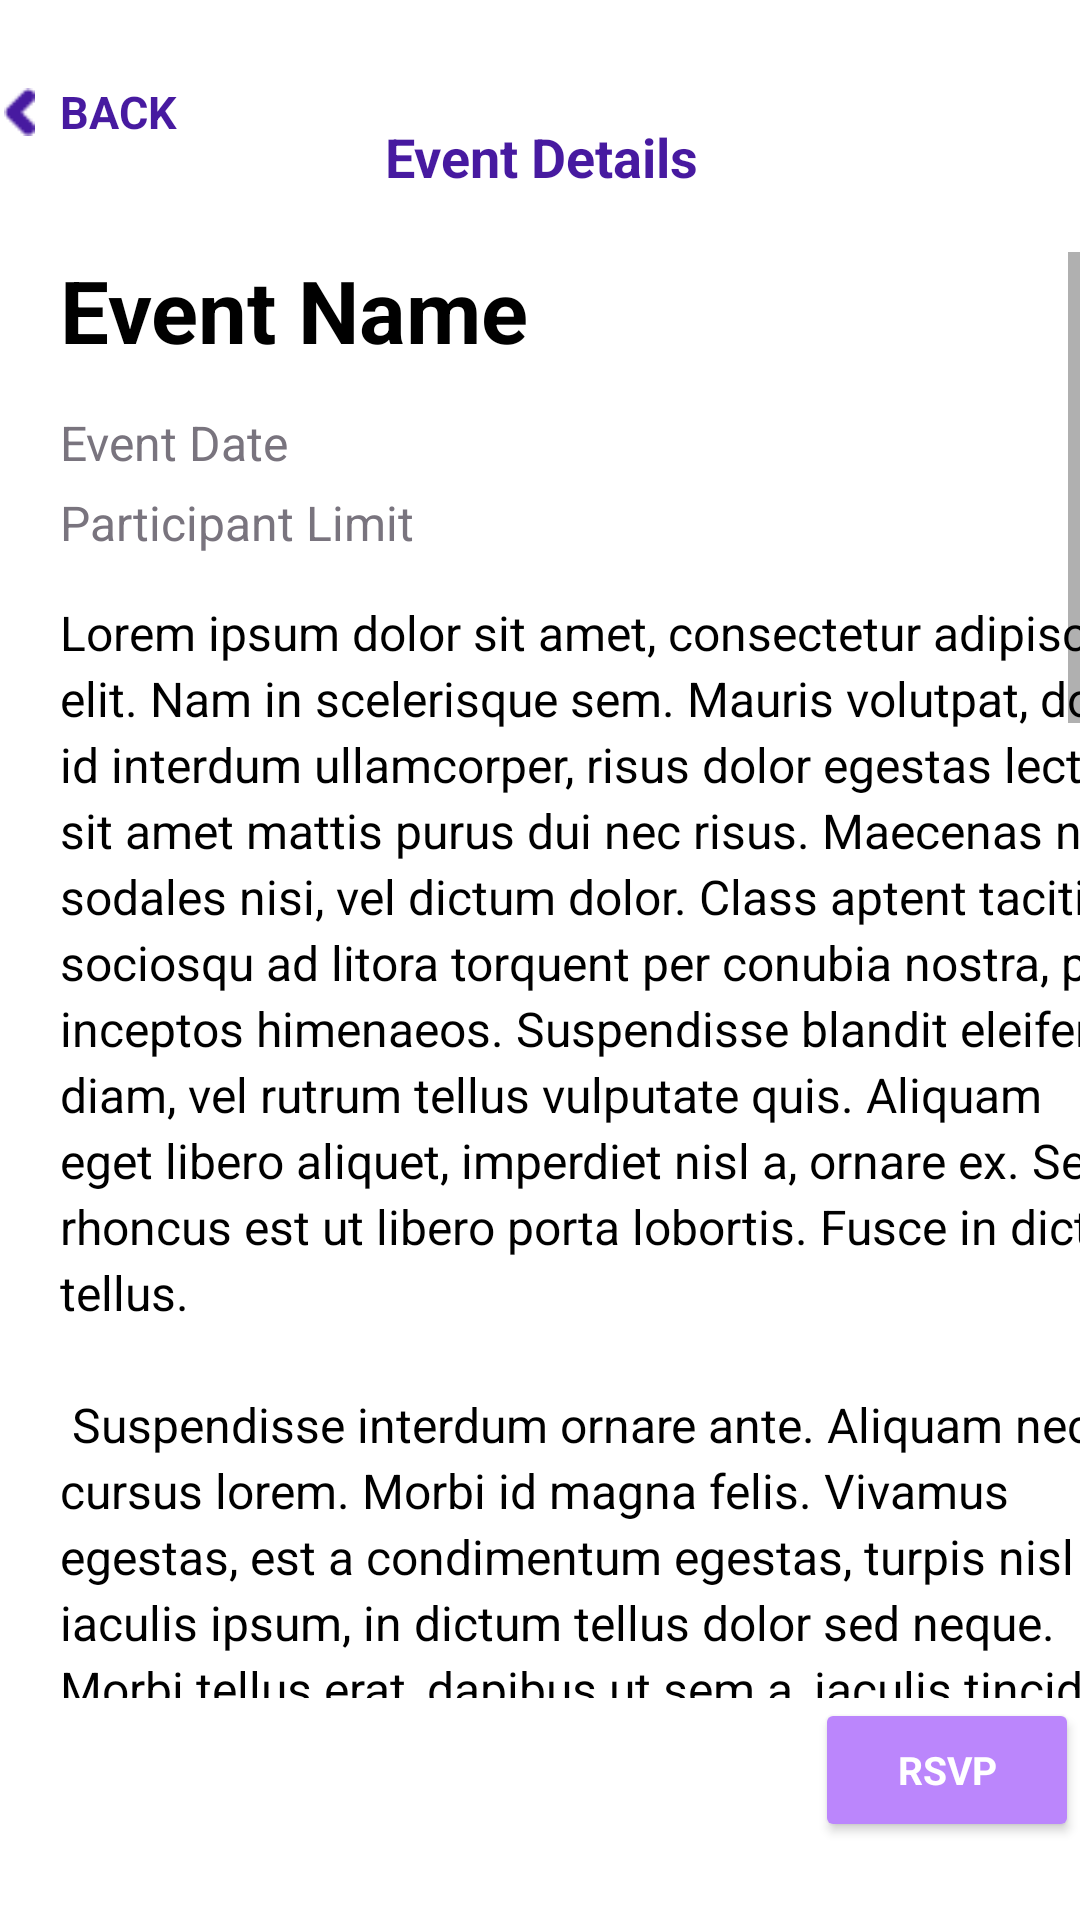

Reconstruct the res/layout file that produces this screen, plus the resources it refers to.
<!-- AndroidManifest.xml: application theme Theme.CSCB07Project -->
<!-- res/layout/activity_event_details.xml -->
<?xml version="1.0" encoding="utf-8"?>
<androidx.constraintlayout.widget.ConstraintLayout
    xmlns:android="http://schemas.android.com/apk/res/android"
    xmlns:app="http://schemas.android.com/apk/res-auto"
    xmlns:tools="http://schemas.android.com/tools"
    android:layout_width="match_parent"
    android:layout_height="match_parent"
    android:background="@color/white"
    tools:context=".events.EventDetails">


    
    <RelativeLayout
        android:id="@+id/navigationBar"
        android:layout_width="413dp"
        android:layout_height="73dp"
        android:layout_marginBottom="11dp"
        android:background="@color/white"
        app:layout_constraintBottom_toTopOf="@+id/scroll_view"
        app:layout_constraintEnd_toEndOf="parent"
        app:layout_constraintStart_toStartOf="parent"
        app:layout_constraintTop_toTopOf="parent">

        <RelativeLayout
            android:id="@+id/backButton"
            android:layout_width="wrap_content"
            android:layout_height="wrap_content"
            android:layout_marginStart="20dp"
            android:layout_marginTop="18dp">

            <TextView
                android:id="@+id/label"
                android:layout_width="43dp"
                android:layout_height="24.5dp"
                android:layout_gravity="center_horizontal|center"
                android:layout_marginStart="24dp"
                android:layout_marginTop="7dp"
                android:gravity="center"
                android:text="@string/back_button"
                android:textAppearance="@style/back_button" />

            <ImageView
                android:id="@+id/vector"
                android:layout_width="10.31dp"
                android:layout_height="15.94dp"
                android:layout_marginStart="7.31dp"
                android:layout_marginTop="11.31dp"
                android:src="@drawable/vector"
                android:contentDescription="Back Arrow"/>

        </RelativeLayout>
        

        
        <TextView
            android:id="@+id/title"
            android:layout_width="wrap_content"
            android:layout_height="wrap_content"
            android:layout_below="@+id/backButton"
            android:layout_centerInParent="true"
            android:layout_marginTop="-10dp"
            android:text="@string/event_details_title"
            android:textAppearance="@style/nav_headline_2" />

    </RelativeLayout>

    <ScrollView
        android:id="@+id/scroll_view"
        android:layout_width="match_parent"
        android:layout_height="0dp"
        android:layout_weight="1"
        app:layout_constraintTop_toBottomOf="@+id/navigationBar"
        app:layout_constraintBottom_toTopOf="@+id/rsvpButton">

        <LinearLayout
            android:layout_width="match_parent"
            android:layout_height="wrap_content"
            android:orientation="vertical"
            android:paddingStart="20dp">

            <LinearLayout
                android:id="@+id/eventDetailNameContainer"
                android:layout_width="match_parent"
                android:layout_height="wrap_content"
                android:orientation="vertical"
                android:paddingBottom="15dp">

                <TextView
                    android:id="@+id/eventDetailName"
                    android:layout_width="match_parent"
                    android:layout_height="wrap_content"
                    android:layout_marginBottom="7dp"
                    android:text="@string/event_name"
                    android:textAppearance="@style/headline_2"
                    android:textSize="29sp"
                    android:textStyle="bold" />

                <TextView
                    android:id="@+id/eventDate"
                    android:layout_width="wrap_content"
                    android:layout_height="wrap_content"
                    android:layout_marginTop="7dp"
                    android:text="@string/event_date"
                    android:textAppearance="@style/headline_5" />

                <TextView
                    android:id="@+id/participantLimit"
                    android:layout_width="wrap_content"
                    android:layout_height="wrap_content"
                    android:layout_marginTop="5dp"
                    android:text="@string/event_participantLimit"
                    android:textAppearance="@style/headline_5" />

            </LinearLayout>

            <TextView
                android:id="@+id/eventDetails"
                android:layout_width="369dp"
                android:layout_height="wrap_content"
                android:lineSpacingExtra="3sp"
                android:text="@string/lorem_ipsum"
                android:textAppearance="@style/paragraph" />

        </LinearLayout>
    </ScrollView>

    <Button
        android:id="@+id/rsvpButton"
        android:layout_width="wrap_content"
        android:layout_height="wrap_content"
        android:layout_marginStart="297dp"
        android:layout_marginEnd="26dp"
        android:layout_marginBottom="26dp"
        android:backgroundTint="@color/purple_200"
        android:text="@string/rsvp_button"
        android:textAppearance="@style/button"

        app:layout_constraintBottom_toBottomOf="parent"
        app:layout_constraintEnd_toEndOf="parent"
        app:layout_constraintStart_toStartOf="parent" />


</androidx.constraintlayout.widget.ConstraintLayout>
<!-- resources referenced by this layout -->
<resources>
  <color name="purple_200">#FFBB86FC</color>
  <color name="white">#FFFFFFFF</color>
  <string name="back_button">BACK</string>
  <string name="event_date">Event Date</string>
  <string name="event_details_title">Event Details</string>
  <string name="event_name">Event Name</string>
  <string name="event_participantLimit">Participant Limit</string>
  <string name="lorem_ipsum">
          Lorem ipsum dolor sit amet, consectetur adipiscing elit. Nam in scelerisque sem. Mauris
          volutpat, dolor id interdum ullamcorper, risus dolor egestas lectus, sit amet mattis purus
          dui nec risus. Maecenas non sodales nisi, vel dictum dolor. Class aptent taciti sociosqu ad
          litora torquent per conubia nostra, per inceptos himenaeos. Suspendisse blandit eleifend
          diam, vel rutrum tellus vulputate quis. Aliquam eget libero aliquet, imperdiet nisl a,
          ornare ex. Sed rhoncus est ut libero porta lobortis. Fusce in dictum tellus.\n\n
          Suspendisse interdum ornare ante. Aliquam nec cursus lorem. Morbi id magna felis. Vivamus
          egestas, est a condimentum egestas, turpis nisl iaculis ipsum, in dictum tellus dolor sed
          neque. Morbi tellus erat, dapibus ut sem a, iaculis tincidunt dui. Interdum et malesuada
          fames ac ante ipsum primis in faucibus. Curabitur et eros porttitor, ultricies urna vitae,
          molestie nibh. Phasellus at commodo eros, non aliquet metus. Sed maximus nisl nec dolor
          bibendum, vel congue leo egestas.\n\n
          Sed interdum tortor nibh, in sagittis risus mollis quis. Curabitur mi odio, condimentum sit
          amet auctor at, mollis non turpis. Nullam pretium libero vestibulum, finibus orci vel,
          molestie quam. Fusce blandit tincidunt nulla, quis sollicitudin libero facilisis et. Integer
          interdum nunc ligula, et fermentum metus hendrerit id. Vestibulum lectus felis, dictum at
          lacinia sit amet, tristique id quam. Cras eu consequat dui. Suspendisse sodales nunc ligula,
          in lobortis sem porta sed. Integer id ultrices magna, in luctus elit. Sed a pellentesque
          est.\n\n
          Aenean nunc velit, lacinia sed dolor sed, ultrices viverra nulla. Etiam a venenatis nibh.
          Morbi laoreet, tortor sed facilisis varius, nibh orci rhoncus nulla, id elementum leo dui
          non lorem. Nam mollis ipsum quis auctor varius. Quisque elementum eu libero sed commodo. In
          eros nisl, imperdiet vel imperdiet et, scelerisque a mauris. Pellentesque varius ex nunc,
          quis imperdiet eros placerat ac. Duis finibus orci et est auctor tincidunt. Sed non viverra
          ipsum. Nunc quis augue egestas, cursus lorem at, molestie sem. Morbi a consectetur ipsum, a
          placerat diam. Etiam vulputate dignissim convallis. Integer faucibus mauris sit amet finibus
          convallis.\n\n
          Phasellus in aliquet mi. Pellentesque habitant morbi tristique senectus et netus et
          malesuada fames ac turpis egestas. In volutpat arcu ut felis sagittis, in finibus massa
          gravida. Pellentesque id tellus orci. Integer dictum, lorem sed efficitur ullamcorper,
          libero justo consectetur ipsum, in mollis nisl ex sed nisl. Donec maximus ullamcorper
          sodales. Praesent bibendum rhoncus tellus nec feugiat. In a ornare nulla. Donec rhoncus
          libero vel nunc consequat, quis tincidunt nisl eleifend. Cras bibendum enim a justo luctus
          vestibulum. Fusce dictum libero quis erat maximus, vitae volutpat diam dignissim.
      </string>
  <string name="rsvp_button">RSVP</string>
  <style name="paragraph">
          <item name="android:textSize">16sp</item>
          <item name="android:textColor">@color/black_000</item>
      </style>
  <style name="Theme.CSCB07Project" parent="Base.Theme.CSCB07Project" />
  <color name="purple_700">#471AA0</color>
  <color name="black_000">#000000</color>
  <color name="gray_500">#79747E</color>
  <style name="Base.Theme.CSCB07Project" parent="Theme.AppCompat.Light">
          
          
      </style>
</resources>
